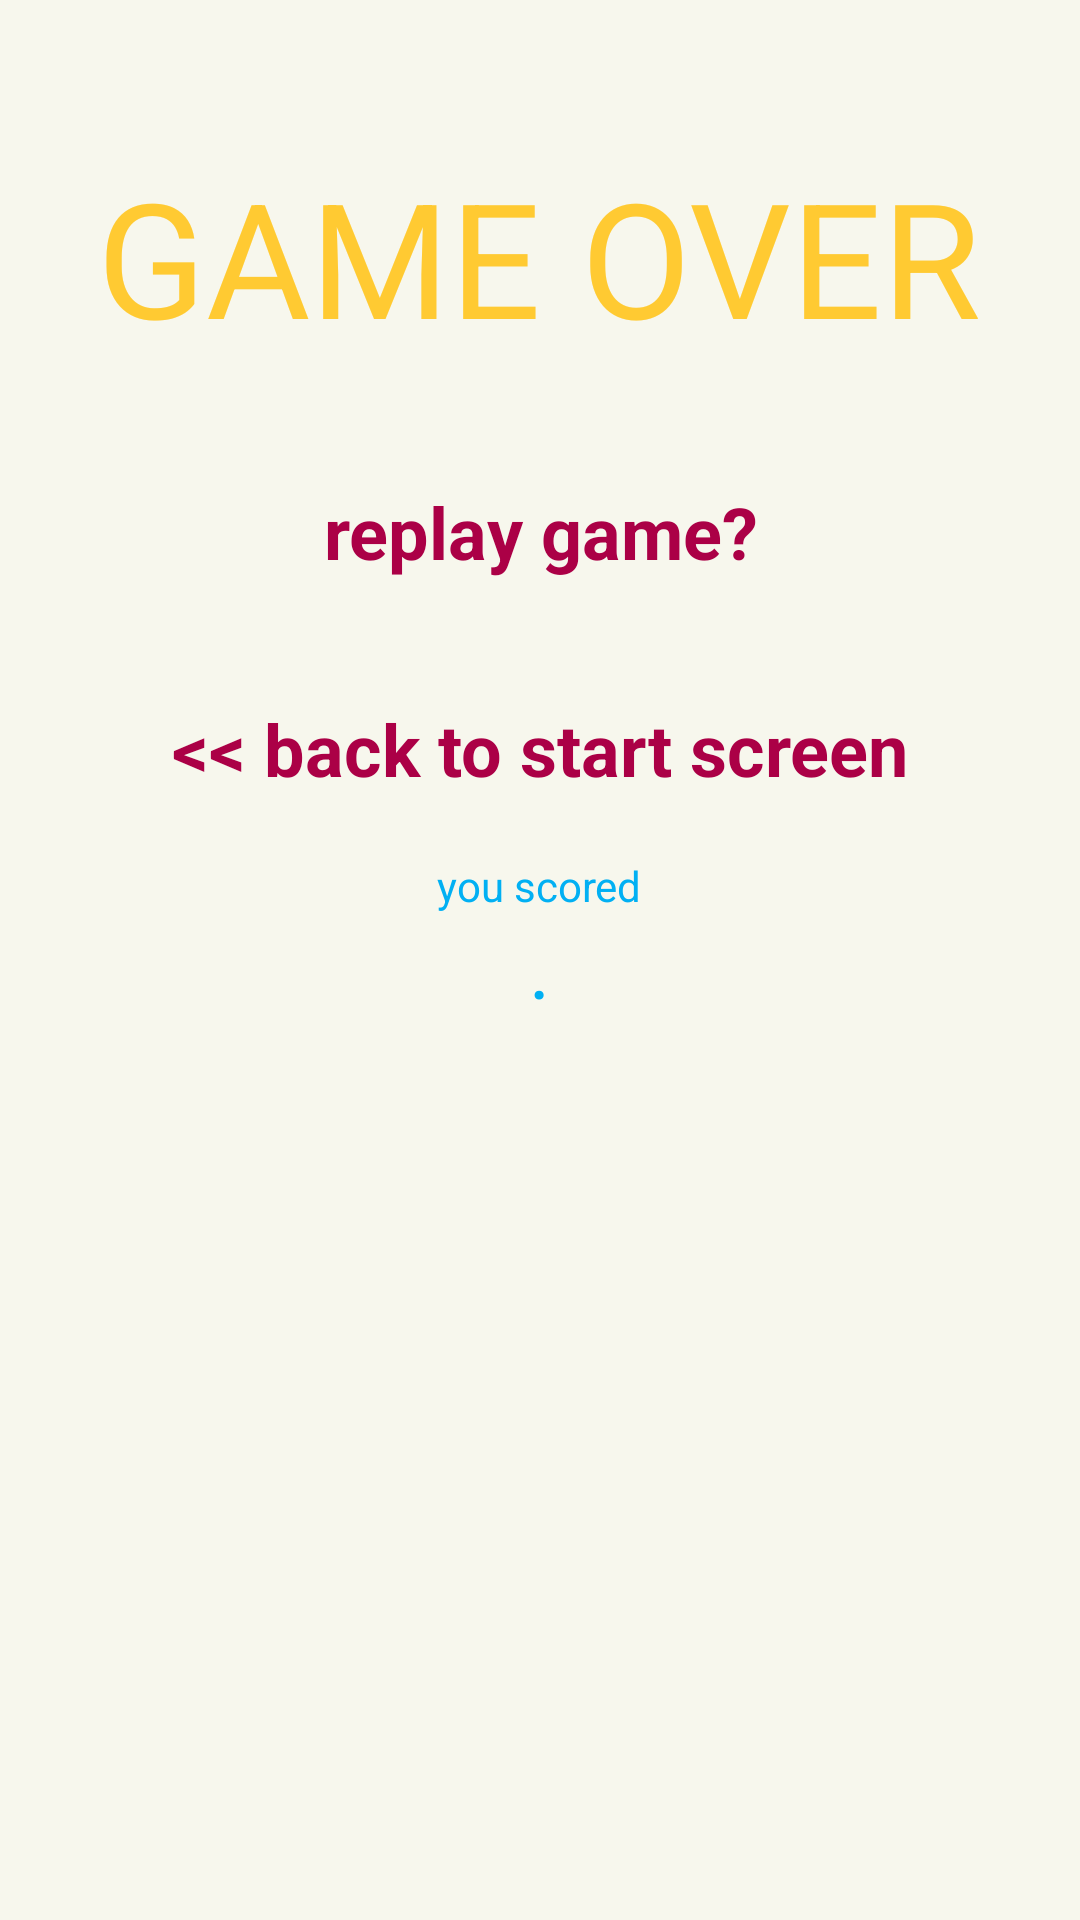

Android layout source for this screen:
<!-- AndroidManifest.xml: application theme android:Theme.NoTitleBar.Fullscreen -->
<!-- res/layout/gameover.xml -->
<?xml version="1.0" encoding="utf-8"?>

<LinearLayout xmlns:android="http://schemas.android.com/apk/res/android"
    android:layout_width="match_parent"
    android:layout_height="match_parent"
    android:background="@color/offwhite"
    android:orientation="vertical" >

    <TextView
        android:id="@+id/endGameText"
        android:layout_width="wrap_content"
        android:layout_height="wrap_content"
        android:layout_gravity="center_horizontal"
        android:layout_marginTop="50dp"
        android:gravity="center_horizontal"
        android:lineSpacingMultiplier=".8"
        android:text="GAME OVER"
        android:textAppearance="?android:attr/textAppearanceLarge"
        android:textColor="@color/yellow"
        android:textSize="160px" />

    <Button
        android:id="@+id/restartButton"
        android:layout_width="match_parent"
        android:layout_height="wrap_content"
        android:background="@color/transparent"
        android:paddingBottom="20dp"
        android:paddingTop="40dp"
        android:text="replay game?"
        android:textColor="@color/magenta"
        android:textSize="24dp"
        android:textStyle="bold" />

    <Button
        android:id="@+id/backToHomeButton"
        android:layout_width="match_parent"
        android:layout_height="wrap_content"
        android:background="@color/transparent"
        android:padding="20dp"
        android:text="&lt;&lt; back to start screen"
        android:textColor="@color/magenta"
        android:textSize="24dp"
        android:textStyle="bold" />

    <TextView
        android:id="@+id/youScoredText"
        android:layout_width="wrap_content"
        android:layout_height="wrap_content"
        android:layout_gravity="center_horizontal"
        android:text="you scored"
        android:textColor="@color/blue" />

    <TextView
        android:id="@+id/scoreText"
        android:layout_width="wrap_content"
        android:layout_height="wrap_content"
        android:layout_gravity="center_horizontal"
        android:text="."
        android:textColor="@color/blue"
        android:textSize="80px" />

</LinearLayout>
<!-- resources referenced by this layout -->
<resources>
  <color name="blue">#01b0f3</color>
  <color name="magenta">#ab0046</color>
  <color name="offwhite">#f7f7ed</color>
  <color name="transparent">#0000</color>
  <color name="yellow">#ffca32</color>
</resources>
